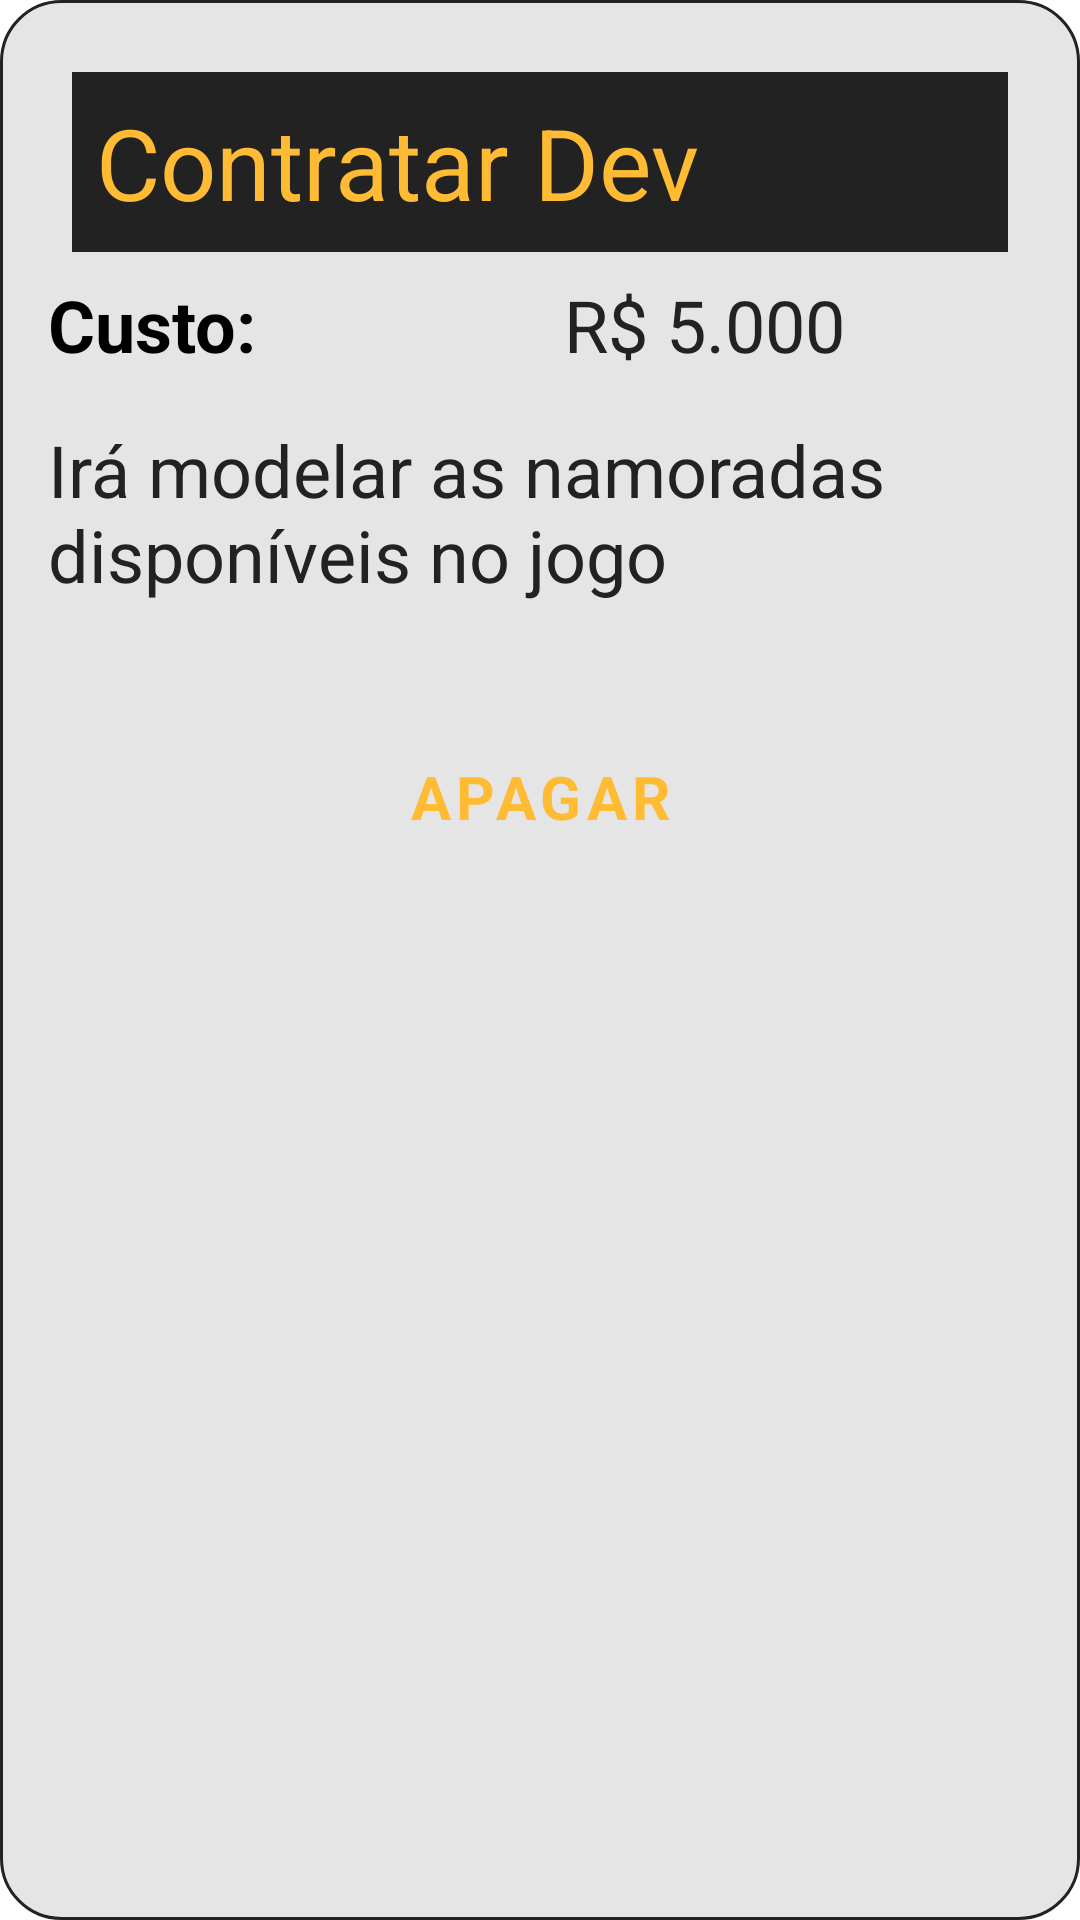

Here is an Android app screen rendered from its layout file. Give the layout XML and the strings, colors and styles it references.
<!-- AndroidManifest.xml: application theme Theme.GerenciadorDeProjetos -->
<!-- res/layout/card_services.xml -->
<?xml version="1.0" encoding="utf-8"?>
<LinearLayout xmlns:android="http://schemas.android.com/apk/res/android"
    xmlns:app="http://schemas.android.com/apk/res-auto"
    xmlns:tools="http://schemas.android.com/tools"
    android:layout_width="wrap_content"
    android:layout_height="wrap_content"
    android:background="@drawable/round_shape"
    android:orientation="vertical"
    android:padding="8dp">

    <androidx.constraintlayout.widget.ConstraintLayout
        android:layout_width="match_parent"
        android:layout_height="wrap_content">

        <ImageView
            android:id="@+id/imageView3"
            android:layout_width="0dp"
            android:layout_height="60dp"
            android:layout_marginStart="16dp"
            android:layout_marginTop="16dp"
            android:layout_marginEnd="16dp"
            app:layout_constraintBottom_toBottomOf="parent"
            app:layout_constraintEnd_toEndOf="parent"
            app:layout_constraintHorizontal_bias="0.497"
            app:layout_constraintStart_toStartOf="parent"
            app:layout_constraintTop_toTopOf="parent"
            app:layout_constraintVertical_bias="0.0"
            app:srcCompat="@drawable/square_shape"
            tools:ignore="ImageContrastCheck" />

        <TextView
            android:id="@+id/card_service_txt_title"
            android:layout_width="0dp"
            android:layout_height="0dp"
            android:layout_margin="8dp"
            android:autoSizeTextType="uniform"
            android:text="@string/card_service_title_hint"
            android:textColor="@color/yellow_200"
            android:textSize="34sp"
            app:layout_constraintBottom_toBottomOf="parent"
            app:layout_constraintEnd_toEndOf="@+id/imageView3"
            app:layout_constraintStart_toStartOf="@+id/imageView3"
            app:layout_constraintTop_toTopOf="@+id/imageView3" />
    </androidx.constraintlayout.widget.ConstraintLayout>


    <LinearLayout
        android:layout_width="match_parent"
        android:layout_height="wrap_content"
        android:orientation="horizontal">

        <TextView
            android:id="@+id/card_service_txt_custoL"
            android:layout_width="match_parent"
            android:layout_height="match_parent"
            android:layout_weight="1"
            android:padding="8dp"
            android:text="@string/card_service_custo"
            android:textColor="@color/black"
            android:textSize="24sp"
            android:textStyle="bold" />

        <TextView
            android:id="@+id/card_service_txt_custoT"
            android:layout_width="match_parent"
            android:layout_height="match_parent"
            android:layout_weight="1"
            android:padding="8dp"
            android:text="@string/card_service_custo_hint"
            android:textAllCaps="false"
            android:textColor="@color/grafite_200"
            android:textSize="24sp" />

    </LinearLayout>

    <LinearLayout
        android:layout_width="match_parent"
        android:layout_height="wrap_content"
        android:orientation="horizontal">

        <TextView
            android:id="@+id/card_service_txt_descricaoT"
            android:layout_width="match_parent"
            android:layout_height="match_parent"
            android:layout_weight="1"
            android:padding="8dp"
            android:text="@string/card_service_descricao_hint"
            android:textAllCaps="false"
            android:textColor="@color/grafite_200"
            android:textSize="24sp" />
    </LinearLayout>

    <LinearLayout
        android:layout_width="match_parent"
        android:layout_height="match_parent"
        android:orientation="horizontal"
        android:padding="8dp">

        <Button
            android:id="@+id/card_service_btn_projeto_apagar"
            style="?android:attr/buttonBarButtonStyle"
            android:layout_width="235dp"
            android:layout_height="87dp"
            android:layout_margin="5dp"
            android:layout_weight="1"
            android:backgroundTint="@color/grafite_200"
            android:fontFamily="sans-serif"
            android:text="@string/card_btn_apagar"
            android:textColor="@color/yellow_200"
            android:textSize="20sp"
            android:textStyle="bold"
            app:layout_constraintBottom_toTopOf="@+id/bottomNavigationView"
            app:layout_constraintEnd_toEndOf="parent"
            app:layout_constraintHorizontal_bias="0.482"
            app:layout_constraintStart_toStartOf="parent"
            app:layout_constraintTop_toBottomOf="@+id/main_icon"
            app:layout_constraintVertical_bias="0.377" />
    </LinearLayout>

</LinearLayout>
<!-- resources referenced by this layout -->
<resources>
  <color name="black">#FF000000</color>
  <color name="grafite_200">#222222</color>
  <color name="yellow_200">#FFBB33</color>
  <!-- drawable round_shape (drawable) -->
  <?xml version="1.0" encoding="utf-8"?>
  <shape xmlns:android="http://schemas.android.com/apk/res/android"
      android:padding="16dp"
      android:shape="rectangle">
      <gradient
          android:startColor="@color/background"
          android:endColor="@color/background"/>
      <stroke
          android:width="1dp"
          android:color="@color/grafite_200"/>
  
      <corners
          android:radius="20dp"/>
  
  </shape>
  <!-- drawable square_shape (drawable) -->
  <?xml version="1.0" encoding="utf-8"?>
  <shape xmlns:android="http://schemas.android.com/apk/res/android"
      android:padding="16dp"
      android:shape="rectangle">
      <gradient
          android:startColor="@color/grafite_200"
          android:endColor="@color/grafite_200"/>
  </shape>
  <string name="card_btn_apagar">Apagar</string>
  <string name="card_service_custo">Custo:</string>
  <string name="card_service_custo_hint">R$ 5.000</string>
  <string name="card_service_descricao_hint">Irá modelar as namoradas disponíveis no jogo</string>
  <string name="card_service_title_hint">Contratar Dev</string>
  <style name="Theme.GerenciadorDeProjetos" parent="Theme.MaterialComponents.DayNight.DarkActionBar">
          
          <item name="colorPrimary">@color/yellow_200</item>
          <item name="colorPrimaryVariant">@color/yellow_500</item>
          <item name="colorOnPrimary">@color/white</item>
          
          <item name="colorSecondary">@color/grafite_200</item>
          <item name="colorSecondaryVariant">@color/grafite_700</item>
          <item name="colorOnSecondary">@color/black</item>
          
          <item name="android:statusBarColor" tools:targetApi="l">?attr/colorPrimaryVariant</item>
          
          <item name="android:spinnerItemStyle">@style/mySpinnerItemStyle</item>
          
      </style>
  <color name="background">#e5e5e5</color>
  <color name="yellow_500">#FF9E1C</color>
  <color name="white">#FFFFFFFF</color>
  <color name="grafite_700">#353535</color>
  <style name="mySpinnerItemStyle" parent="@android:style/Widget.Holo.DropDownItem.Spinner">
          <item name="android:textColor">@color/yellow_200</item>
      </style>
</resources>
